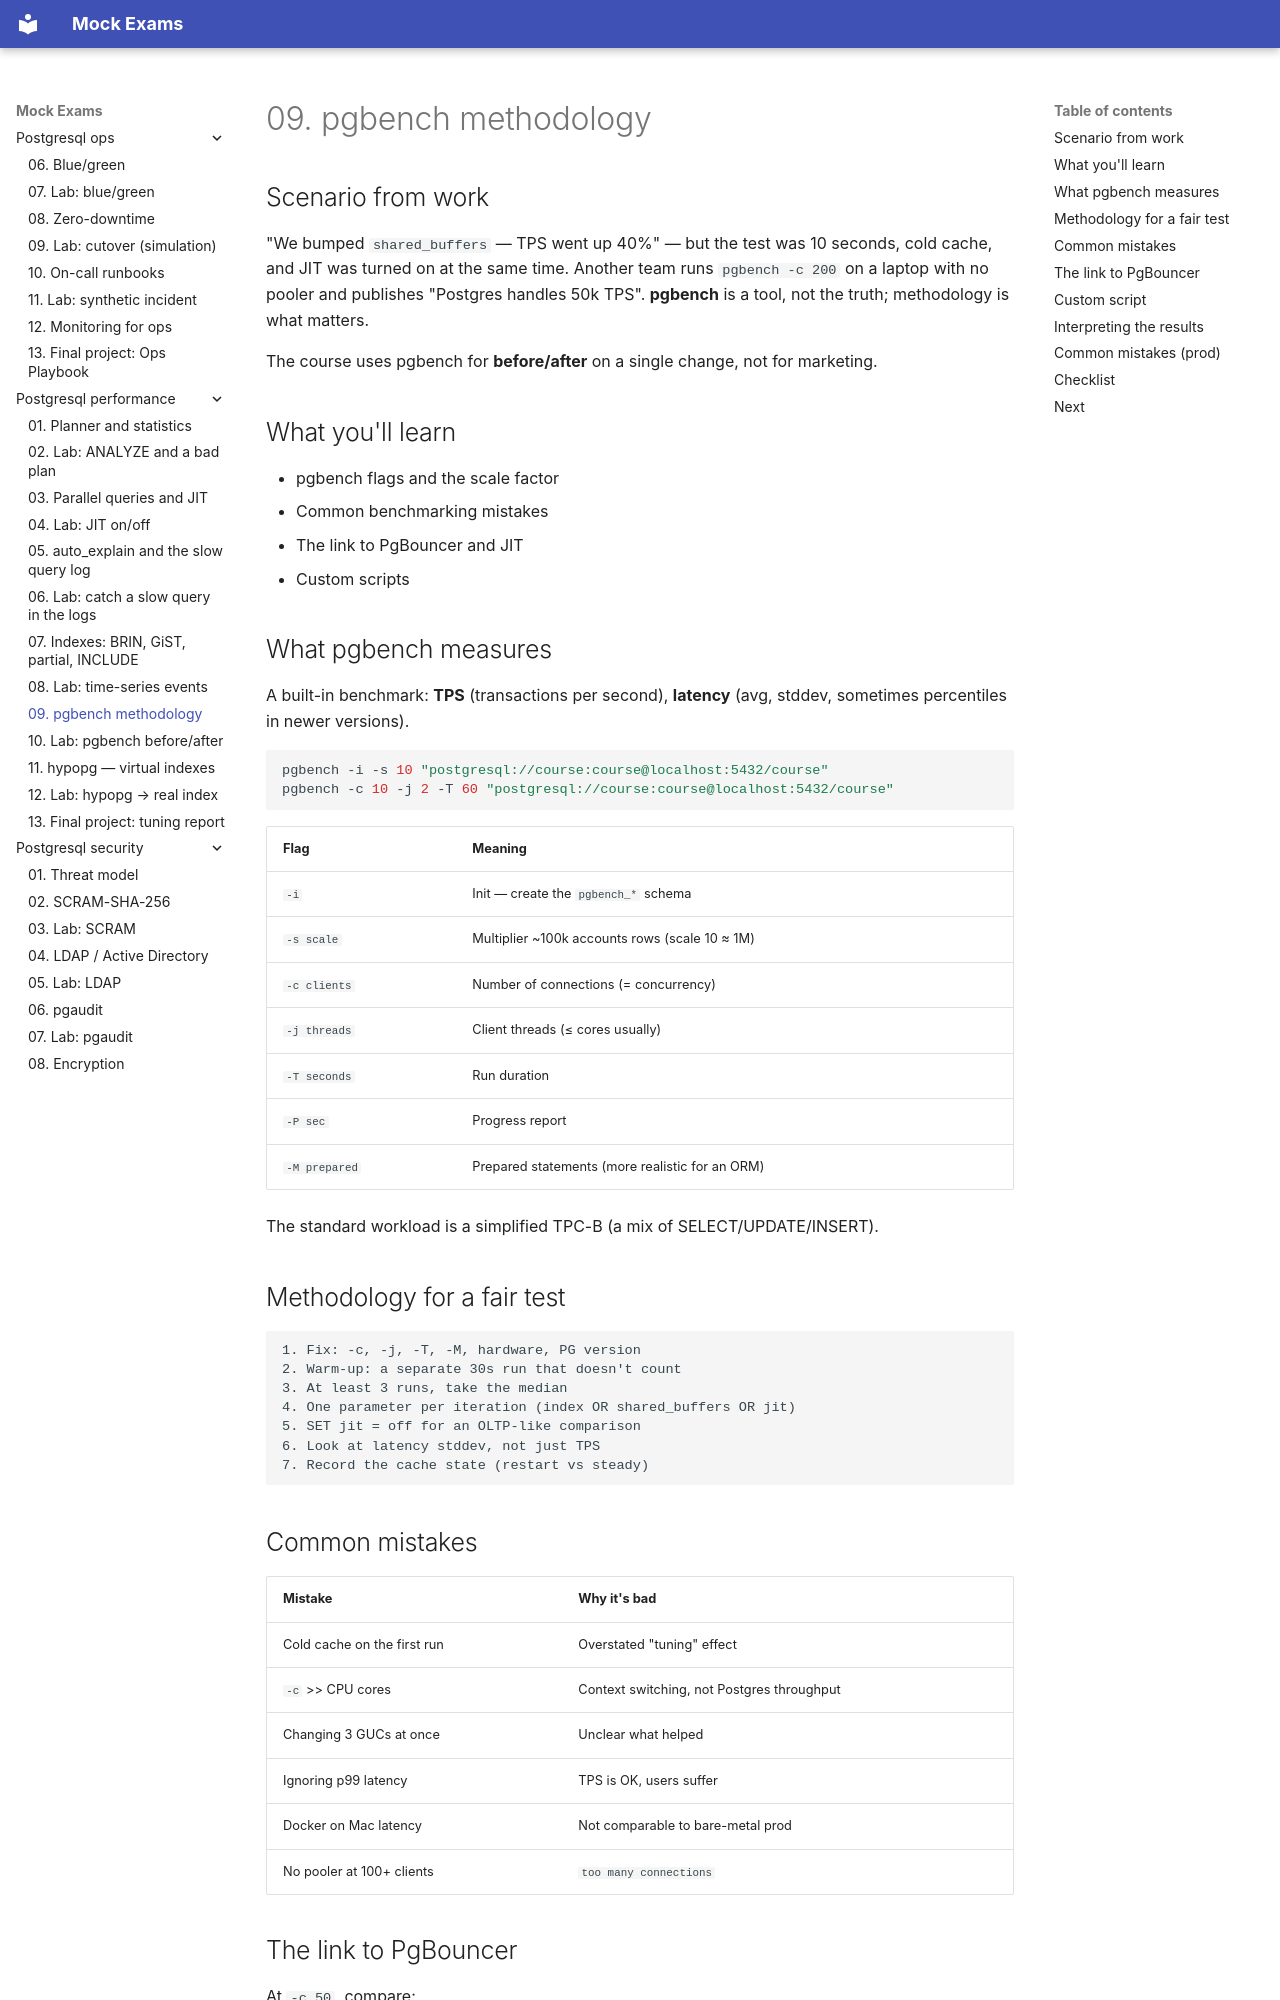

repository: FedorArbuzov/mock-exams · page: postgresql-performance/09-pgbench-methodology/index.html · generator: mkdocs

# 09. pgbench methodology

## Scenario from work

"We bumped `shared_buffers` — TPS went up 40%" — but the test was 10 seconds, cold cache, and JIT was turned on at the same time. Another team runs `pgbench -c 200` on a laptop with no pooler and publishes "Postgres handles 50k TPS". **pgbench** is a tool, not the truth; methodology is what matters.

The course uses pgbench for **before/after** on a single change, not for marketing.

## What you'll learn

- pgbench flags and the scale factor
- Common benchmarking mistakes
- The link to PgBouncer and JIT
- Custom scripts

## What pgbench measures

A built-in benchmark: **TPS** (transactions per second), **latency** (avg, stddev, sometimes percentiles in newer versions).

```bash
pgbench -i -s 10 "postgresql://course:course@localhost:5432/course"
pgbench -c 10 -j 2 -T 60 "postgresql://course:course@localhost:5432/course"
```

| Flag | Meaning |
|------|-------|
| `-i` | Init — create the `pgbench_*` schema |
| `-s scale` | Multiplier ~100k accounts rows (scale 10 ≈ 1M) |
| `-c clients` | Number of connections (= concurrency) |
| `-j threads` | Client threads (≤ cores usually) |
| `-T seconds` | Run duration |
| `-P sec` | Progress report |
| `-M prepared` | Prepared statements (more realistic for an ORM) |

The standard workload is a simplified TPC-B (a mix of SELECT/UPDATE/INSERT).

## Methodology for a fair test

```text
1. Fix: -c, -j, -T, -M, hardware, PG version
2. Warm-up: a separate 30s run that doesn't count
3. At least 3 runs, take the median
4. One parameter per iteration (index OR shared_buffers OR jit)
5. SET jit = off for an OLTP-like comparison
6. Look at latency stddev, not just TPS
7. Record the cache state (restart vs steady)
```
